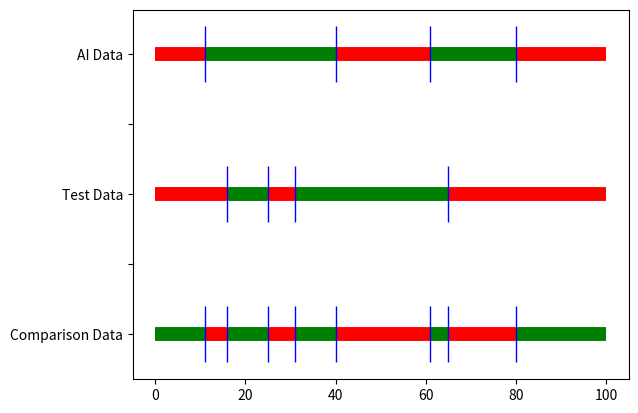

Recreate this plot in Python.
from matplotlib import pyplot
from matplotlib import ticker


def formatter(y, pos):
    if y == 2:
        return 'AI Data'
    elif y == 1:
        return 'Test Data'
    elif y == 0:
        return 'Comparison Data'
    else:
        return ""


flag = None


def drawline(y, init_x, end_x, ok):
    global flag
    if flag is None:
        flag = ok

    color = 'g' if ok else 'r'
    pyplot.hlines(y, init_x, end_x, colors=color, linewidth=10)
    if flag != ok:
        pyplot.vlines(init_x, y + 0.2, y - 0.2, colors='b', linewidth=1)
        flag = ok


aiData = list()
testData = list()
comparisonData = list()

for i in range(100):
    aiData.append([2, i, i + 1, True if 10 < i < 40 or 60 < i < 80 else False])
for i in range(100):
    testData.append([1, i, i + 1, True if 15 < i < 25 or 30 < i < 65 else False])

for i in aiData:
    drawline(i[0], i[1], i[2], i[3])

flag = None
for i in testData:
    drawline(i[0], i[1], i[2], i[3])

flag = None
for i in range(len(aiData)):
    if aiData[i][3] is not testData[i][3]:
        drawline(0, aiData[i][1], aiData[i][2], False)
    else:
        drawline(0, aiData[i][1], aiData[i][2], True)

pyplot.gca().yaxis.set_major_formatter(ticker.FuncFormatter(formatter))
pyplot.show()
